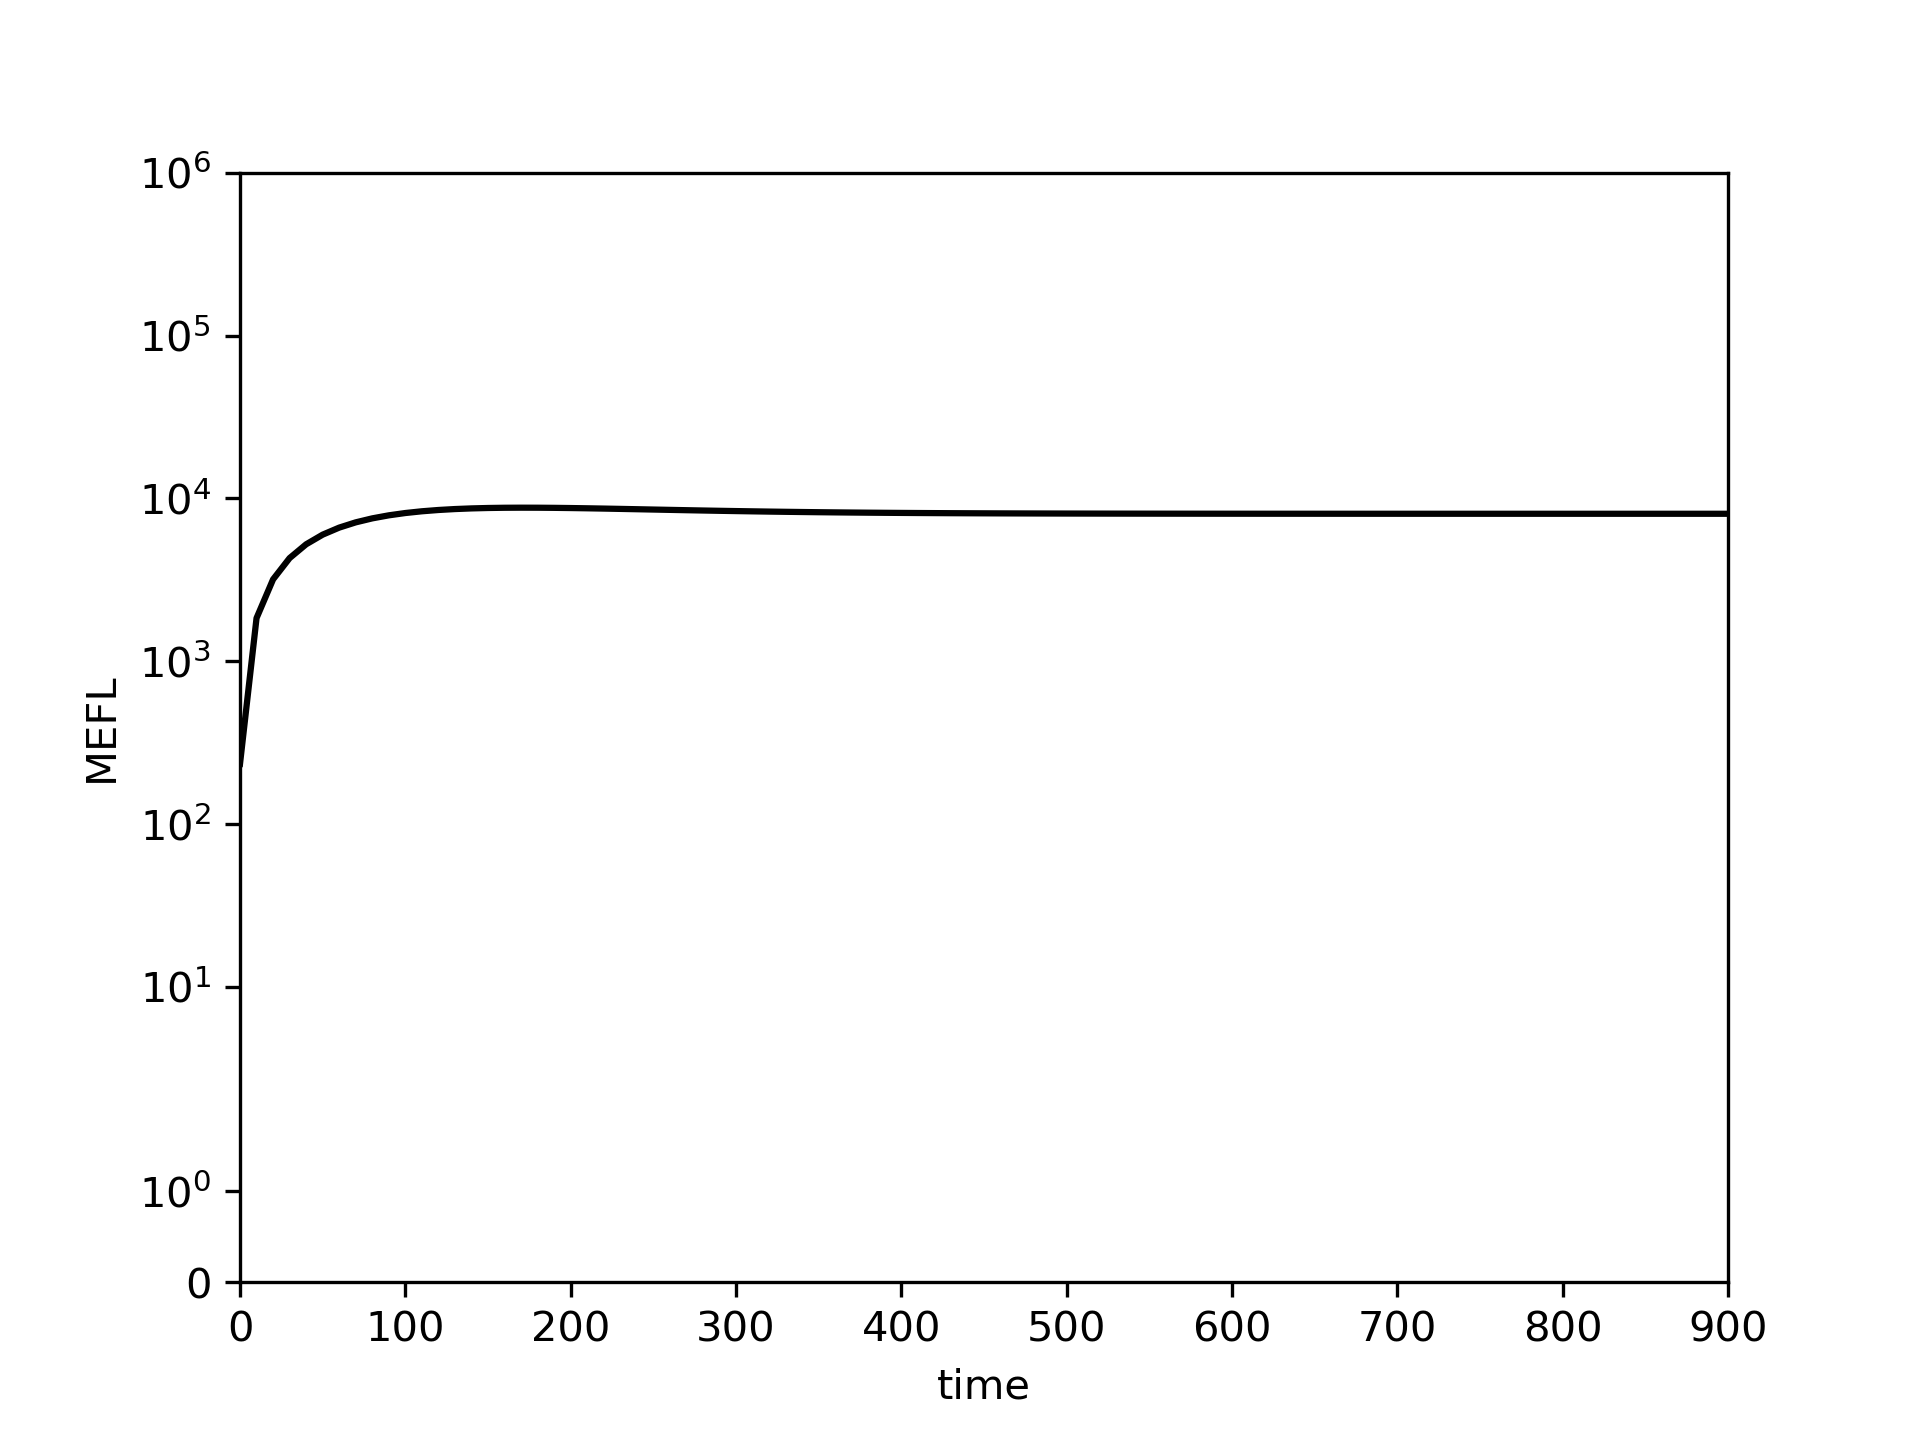

The table this chart was drawn from, first rows:
0.0, 10.0, 20.0, 30.0, 40.0, 50.0, 60.0, 70.0, 80.0, 90.0, 100.0, 110.0, 120.0, 130.0, 140.0, 150.0, 160.0, 170.0, 180.0, 190.0, 200.0, 210.0, 220.0, 230.0
234.2, 1840, 3183, 4301, 5227, 5992, 6619, 7130, 7544, 7875, 8136, 8339, 8492, 8605, 8684, 8736, 8764, 8774, 8770, 8754, 8729, 8698, 8663, 8625
